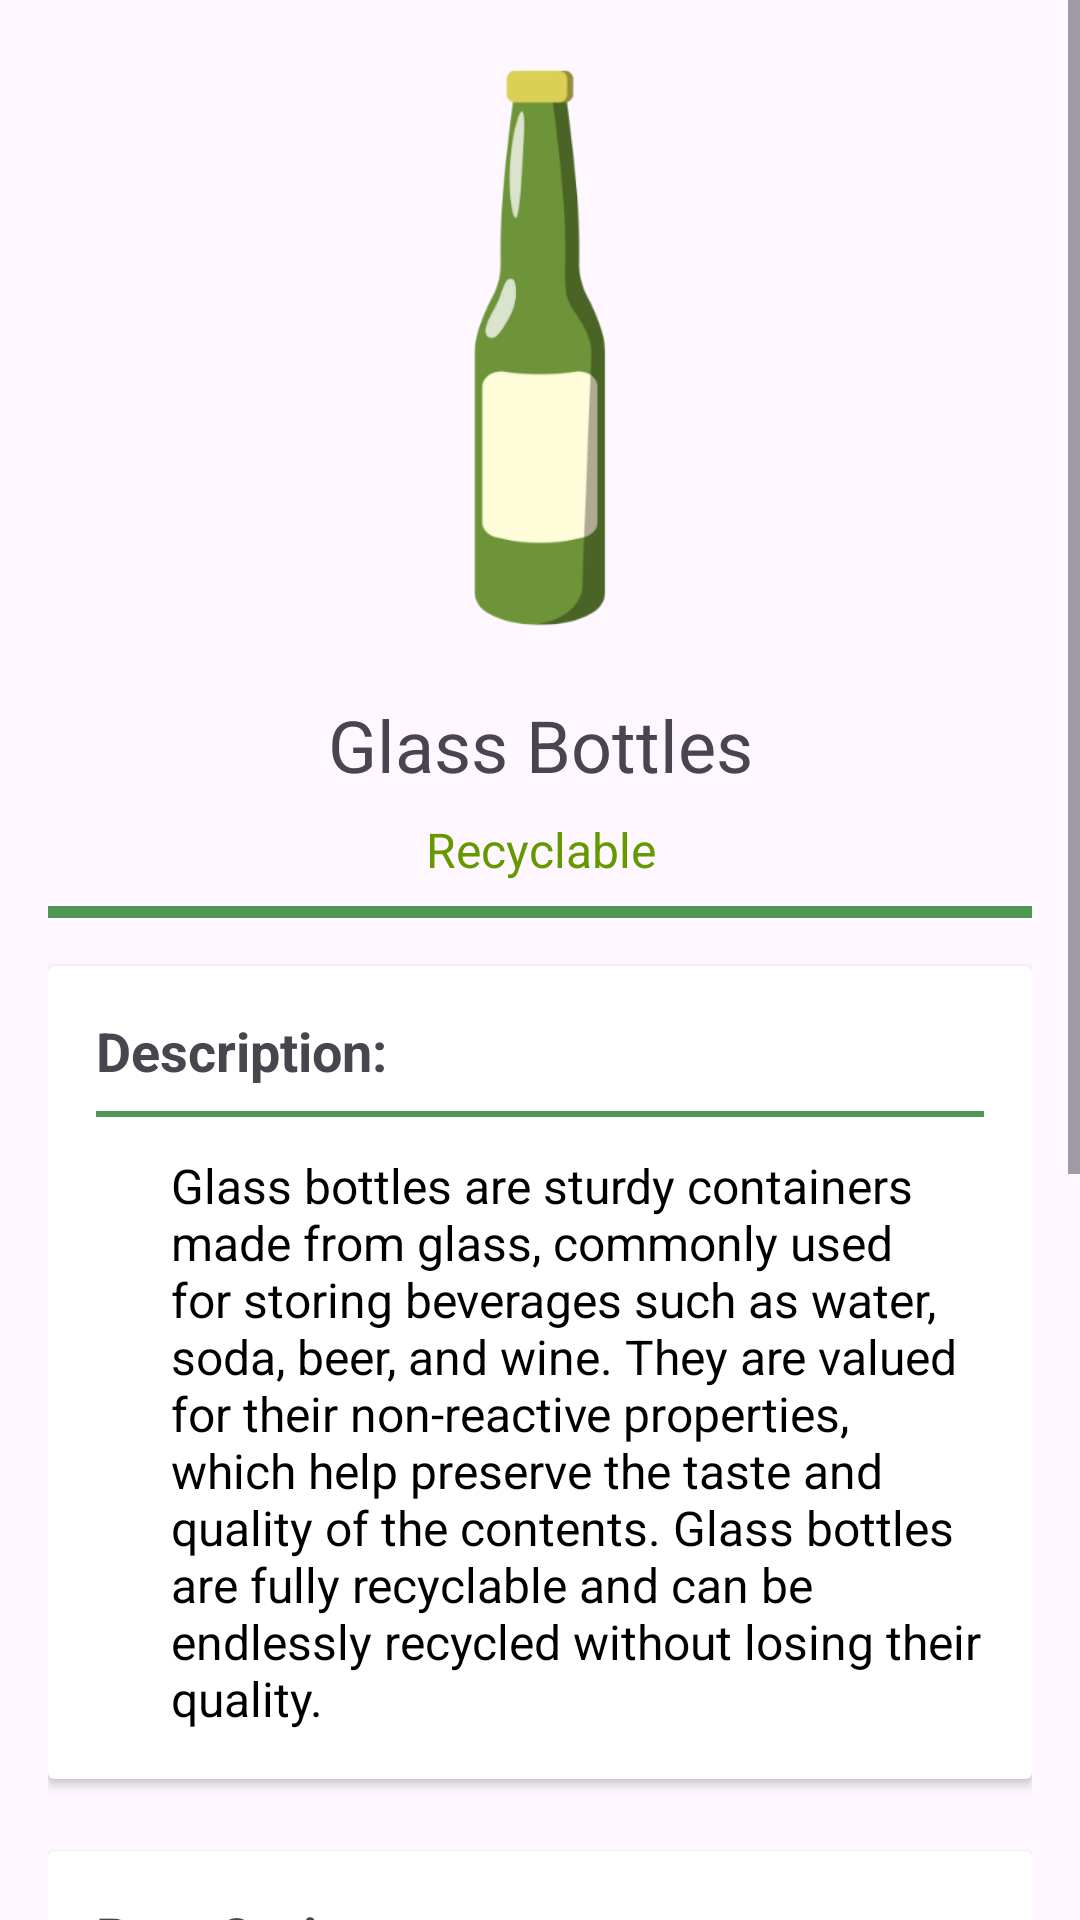

This screen was rendered from an Android layout file. Write that file and the resources it references.
<!-- AndroidManifest.xml: application theme Theme.AppProjGUI -->
<!-- res/layout/activity_fragment_glassbottles.xml -->
<?xml version="1.0" encoding="utf-8"?>
<ScrollView xmlns:android="http://schemas.android.com/apk/res/android"
    android:layout_width="match_parent"
    android:layout_height="match_parent"
    android:fillViewport="true">

    <LinearLayout
        android:layout_width="match_parent"
        android:layout_height="wrap_content"
        android:orientation="vertical"
        android:padding="16dp"
        android:gravity="center_horizontal">

        <Space
            android:layout_width="match_parent"
            android:layout_height="0dp"
            android:layout_weight=".5" />

        <ImageView
            android:layout_width="200dp"
            android:layout_height="200dp"
            android:contentDescription="Glass Bottles"
            android:src="@drawable/glass_bottles" />

        <TextView
            android:layout_width="match_parent"
            android:layout_height="wrap_content"
            android:text="Glass Bottles"
            android:textSize="24sp"
            android:gravity="center"
            android:paddingTop="16dp" />

        <TextView
            android:layout_width="match_parent"
            android:layout_height="wrap_content"
            android:text="Recyclable"
            android:textSize="16sp"
            android:textColor="@android:color/holo_green_dark"
            android:gravity="center"
            android:paddingTop="8dp" />

        <View
            android:layout_width="match_parent"
            android:layout_height="4dp"
            android:background="@color/green"
            android:layout_marginTop="8dp"
            android:layout_marginBottom="8dp" />

        
        <androidx.cardview.widget.CardView
            android:layout_width="match_parent"
            android:layout_height="wrap_content"
            android:layout_marginTop="8dp"
            android:layout_marginBottom="8dp">

            <LinearLayout
                android:layout_width="match_parent"
                android:layout_height="wrap_content"
                android:orientation="vertical"
                android:padding="16dp">

                <TextView
                    android:layout_width="match_parent"
                    android:layout_height="wrap_content"
                    android:text="Description:"
                    android:textSize="18sp"
                    android:textStyle="bold" />

                <View
                    android:layout_width="match_parent"
                    android:layout_height="2dp"
                    android:background="@color/green"
                    android:layout_marginTop="8dp"
                    android:layout_marginBottom="8dp" />

                <TextView
                    android:layout_width="match_parent"
                    android:layout_height="wrap_content"
                    android:text="@string/glass_bottles_description"
                    android:textSize="16sp"
                    android:paddingTop="4dp"
                    android:textColor="@android:color/black"
                    android:paddingStart="25dp" />

            </LinearLayout>
        </androidx.cardview.widget.CardView>

        
        <androidx.cardview.widget.CardView
            android:layout_width="match_parent"
            android:layout_height="wrap_content"
            android:layout_marginTop="16dp"
            android:layout_marginBottom="8dp">

            <LinearLayout
                android:layout_width="match_parent"
                android:layout_height="wrap_content"
                android:orientation="vertical"
                android:padding="16dp">

                <TextView
                    android:layout_width="match_parent"
                    android:layout_height="wrap_content"
                    android:text="Best Option:"
                    android:textSize="18sp"
                    android:textStyle="bold" />

                <View
                    android:layout_width="match_parent"
                    android:layout_height="2dp"
                    android:background="@color/green"
                    android:layout_marginTop="8dp"
                    android:layout_marginBottom="8dp" />

                <TextView
                    android:layout_width="match_parent"
                    android:layout_height="wrap_content"
                    android:text="Recycle"
                    android:textSize="18sp"
                    android:textStyle="bold" />

                <TextView
                    android:layout_width="match_parent"
                    android:layout_height="wrap_content"
                    android:text="Put this item in a recycling bin."
                    android:textSize="18sp"
                    android:paddingTop="4dp"
                    android:textColor="@android:color/black"
                    android:paddingStart="25dp" />

            </LinearLayout>
        </androidx.cardview.widget.CardView>

        
        <androidx.cardview.widget.CardView
            android:layout_width="match_parent"
            android:layout_height="wrap_content"
            android:layout_marginTop="16dp"
            android:layout_marginBottom="8dp">

            <LinearLayout
                android:layout_width="match_parent"
                android:layout_height="wrap_content"
                android:orientation="vertical"
                android:padding="16dp">

                <TextView
                    android:layout_width="match_parent"
                    android:layout_height="wrap_content"
                    android:text="Instructions:"
                    android:textSize="18sp"
                    android:textStyle="bold" />

                <View
                    android:layout_width="match_parent"
                    android:layout_height="2dp"
                    android:background="@color/green"
                    android:layout_marginTop="8dp"
                    android:layout_marginBottom="8dp" />

                <TextView
                    android:layout_width="match_parent"
                    android:layout_height="wrap_content"
                    android:text="Clean and rinse:"
                    android:textSize="18sp"
                    android:paddingTop="8dp"
                    android:textColor="@android:color/black"
                    android:paddingStart="25dp"
                    android:textStyle="bold" />

                <TextView
                    android:layout_width="match_parent"
                    android:layout_height="wrap_content"
                    android:text="Rinse or wipe clean all liquid residue."
                    android:textSize="18sp"
                    android:paddingTop="4dp"
                    android:textColor="@android:color/black"
                    android:paddingStart="25dp" />



                <TextView
                    android:layout_width="match_parent"
                    android:layout_height="wrap_content"
                    android:text="Put it in a recycling bin."
                    android:textSize="18sp"
                    android:paddingTop="25dp"
                    android:textColor="@android:color/black"
                    android:paddingStart="25dp"
                    android:textStyle="bold"/>

                <TextView
                    android:layout_width="match_parent"
                    android:layout_height="wrap_content"
                    android:text="Place the glass bottle/s in a recycling bin."
                    android:textSize="18sp"
                    android:paddingTop="4dp"
                    android:textColor="@android:color/black"
                    android:paddingStart="25dp" />

            </LinearLayout>
        </androidx.cardview.widget.CardView>

        <Space
            android:layout_width="match_parent"
            android:layout_height="0dp"
            android:layout_weight="1" />

    </LinearLayout>
</ScrollView>
<!-- resources referenced by this layout -->
<resources>
  <color name="green">#509954</color>
  <!-- drawable glass_bottles: png bitmap (drawable, 18655 bytes) -->
  <string name="glass_bottles_description">
          Glass bottles are sturdy containers made from glass, commonly used for storing beverages such as water, soda, beer, and wine. They are valued for their non-reactive properties, which help preserve the taste and quality of the contents. Glass bottles are fully recyclable and can be endlessly recycled without losing their quality.
      </string>
  <style name="Theme.AppProjGUI" parent="Base.Theme.AppProjGUI" />
  <style name="Base.Theme.AppProjGUI" parent="Theme.Material3.DayNight.NoActionBar">
          
          
      </style>
</resources>
